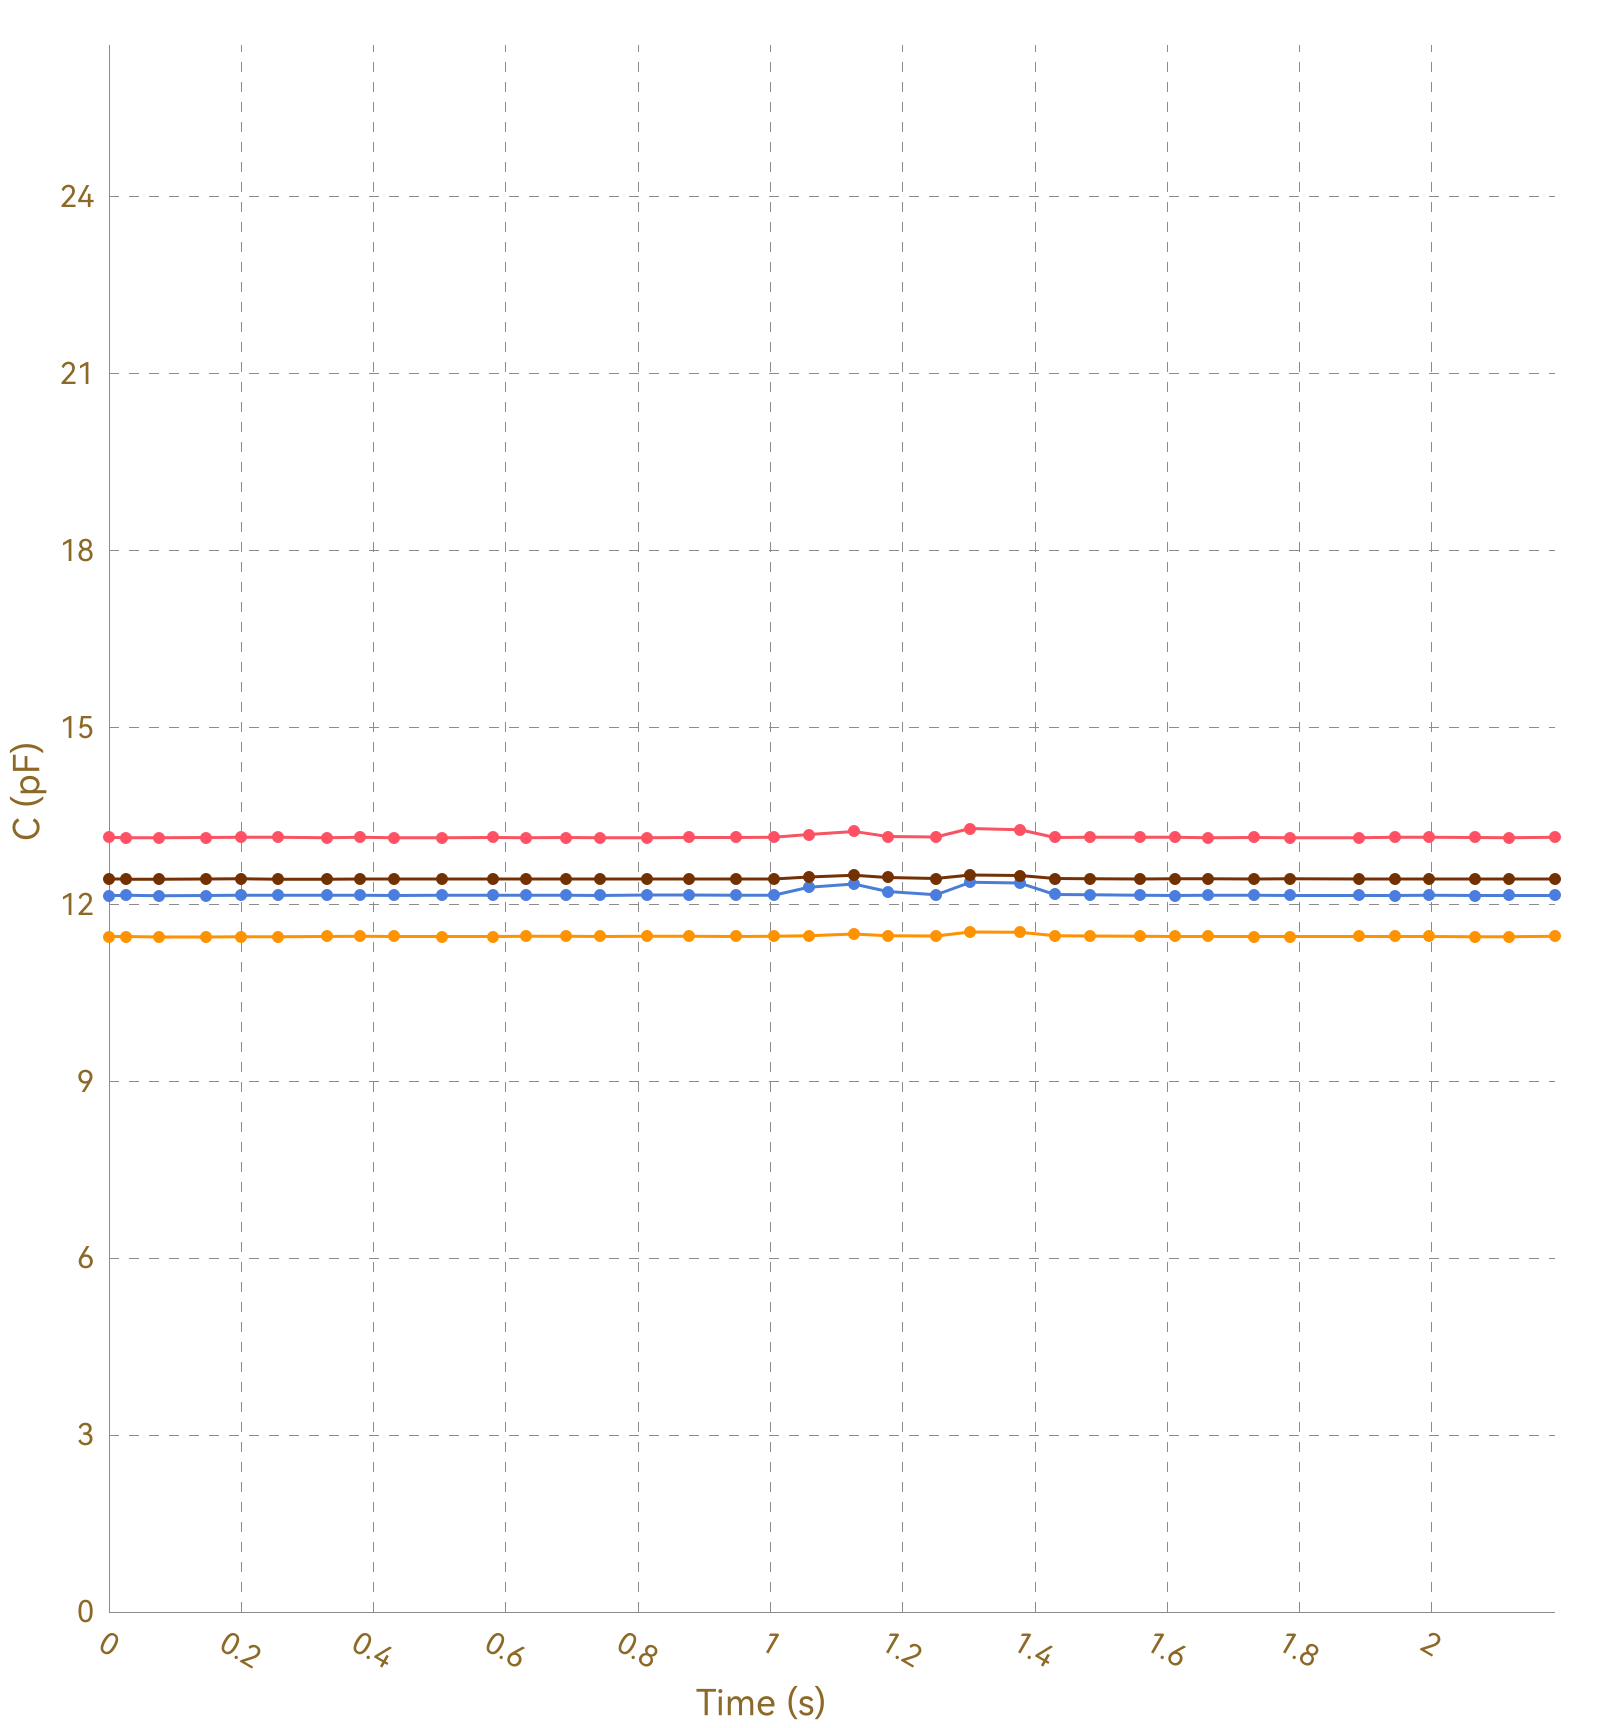

The file beside this chart, header and first rows:
, Ch1, , Ch2, , Ch3, , Ch4, , Ch5, , Ch6, , Ch7, , Ch8, 
Time (s), C (pF), ΔC/C0 (%), C (pF), ΔC/C0 (%), C (pF), ΔC/C0 (%), C (pF), ΔC/C0 (%), C (pF), ΔC/C0 (%), C (pF), ΔC/C0 (%), C (pF), ΔC/C0 (%), C (pF), ΔC/C0 (%)
0.024, 13.14, 0.0000, 11.46, 0.0000, 12.15, 0.0000, 12.43, 0.0000, OL, OL, OL, OL, OL, OL, 0.0000, 0.0000
0.027, 13.13, 0.0000, 11.46, 0.0000, 12.15, 0.0000, 12.43, 0.0000, OL, OL, OL, OL, OL, OL, 0.0000, 0.0000
0.030, 13.13, 0.0000, 11.45, 0.0000, 12.15, 0.0000, 12.43, 0.0000, OL, OL, OL, OL, OL, OL, 0.0000, 0.0000
0.036, 13.13, 0.0000, 11.45, 0.0000, 12.15, 0.0000, 12.43, 0.0000, OL, OL, OL, OL, OL, OL, 0.0000, 0.0000
0.039, 13.13, 0.0000, 11.45, 0.0000, 12.15, 0.0000, 12.43, 0.0000, OL, OL, OL, OL, OL, OL, 0.0000, 0.0000
0.067, 13.13, 0.0000, 11.45, 0.0000, 12.15, 0.0000, 12.43, 0.0000, OL, OL, OL, OL, OL, OL, 0.0000, 0.0000
0.071, 13.13, 0.0000, 11.45, 0.0000, 12.15, 0.0000, 12.43, 0.0000, OL, OL, OL, OL, OL, OL, 0.0000, 0.0000
0.074, 13.14, 0.0000, 11.45, 0.0000, 12.15, 0.0000, 12.43, 0.0000, OL, OL, OL, OL, OL, OL, 0.0000, 0.0000
0.076, 13.13, 0.0000, 11.46, 0.0000, 12.16, 0.0000, 12.43, 0.0000, OL, OL, OL, OL, OL, OL, 0.0000, 0.0000
0.108, 13.14, 0.0000, 11.45, 0.0000, 12.15, 0.0000, 12.43, 0.0000, OL, OL, OL, OL, OL, OL, 0.0000, 0.0000
0.114, 13.13, 0.0000, 11.45, 0.0000, 12.15, 0.0000, 12.43, 0.0000, OL, OL, OL, OL, OL, OL, 0.0000, 0.0000
0.116, 13.13, 0.0000, 11.45, 0.0000, 12.15, 0.0000, 12.43, 0.0000, OL, OL, OL, OL, OL, OL, 0.0000, 0.0000
0.146, 13.13, 0.0000, 11.45, 0.0000, 12.15, 0.0000, 12.43, 0.0000, OL, OL, OL, OL, OL, OL, 0.0000, 0.0000
0.150, 13.13, 0.0000, 11.46, 0.0000, 12.15, 0.0000, 12.43, 0.0000, OL, OL, OL, OL, OL, OL, 0.0000, 0.0000
0.152, 13.13, 0.0000, 11.45, 0.0000, 12.15, 0.0000, 12.43, 0.0000, OL, OL, OL, OL, OL, OL, 0.0000, 0.0000
0.159, 13.13, 0.0000, 11.46, 0.0000, 12.15, 0.0000, 12.43, 0.0000, OL, OL, OL, OL, OL, OL, 0.0000, 0.0000
0.161, 13.13, 0.0000, 11.45, 0.0000, 12.15, 0.0000, 12.43, 0.0000, OL, OL, OL, OL, OL, OL, 0.0000, 0.0000
0.190, 13.14, 0.0000, 11.45, 0.0000, 12.15, 0.0000, 12.43, 0.0000, OL, OL, OL, OL, OL, OL, 0.0000, 0.0000
0.194, 13.13, 0.0000, 11.46, 0.0000, 12.15, 0.0000, 12.43, 0.0000, OL, OL, OL, OL, OL, OL, 0.0000, 0.0000
0.196, 13.14, 0.0000, 11.45, 0.0000, 12.15, 0.0000, 12.43, 0.0000, OL, OL, OL, OL, OL, OL, 0.0000, 0.0000
0.199, 13.14, 0.0000, 11.45, 0.0000, 12.15, 0.0000, 12.43, 0.0000, OL, OL, OL, OL, OL, OL, 0.0000, 0.0000
0.239, 13.14, 0.0000, 11.45, 0.0000, 12.15, 0.0000, 12.43, 0.0000, OL, OL, OL, OL, OL, OL, 0.0000, 0.0000
0.255, 13.14, 0.0000, 11.45, 0.0000, 12.15, 0.0000, 12.44, 0.0000, OL, OL, OL, OL, OL, OL, 0.0000, 0.0000
0.257, 13.14, 0.0000, 11.46, 0.0000, 12.15, 0.0000, 12.43, 0.0000, OL, OL, OL, OL, OL, OL, 0.0000, 0.0000
0.260, 13.14, 0.0000, 11.45, 0.0000, 12.15, 0.0000, 12.43, 0.0000, OL, OL, OL, OL, OL, OL, 0.0000, 0.0000
0.262, 13.14, 0.0000, 11.45, 0.0000, 12.15, 0.0000, 12.43, 0.0000, OL, OL, OL, OL, OL, OL, 0.0000, 0.0000
0.265, 13.13, 0.0000, 11.46, 0.0000, 12.15, 0.0000, 12.43, 0.0000, OL, OL, OL, OL, OL, OL, 0.0000, 0.0000
0.295, 13.13, 0.0000, 11.45, 0.0000, 12.15, 0.0000, 12.43, 0.0000, OL, OL, OL, OL, OL, OL, 0.0000, 0.0000
0.299, 13.14, 0.0000, 11.45, 0.0000, 12.16, 0.0000, 12.43, 0.0000, OL, OL, OL, OL, OL, OL, 0.0000, 0.0000
0.301, 13.13, 0.0000, 11.46, 0.0000, 12.15, 0.0000, 12.43, 0.0000, OL, OL, OL, OL, OL, OL, 0.0000, 0.0000
0.304, 13.13, 0.0000, 11.46, 0.0000, 12.15, 0.0000, 12.43, 0.0000, OL, OL, OL, OL, OL, OL, 0.0000, 0.0000
0.329, 13.14, 0.0000, 11.45, 0.0000, 12.15, 0.0000, 12.43, 0.0000, OL, OL, OL, OL, OL, OL, 0.0000, 0.0000
0.331, 13.14, 0.0000, 11.46, 0.0000, 12.16, 0.0000, 12.43, 0.0000, OL, OL, OL, OL, OL, OL, 0.0000, 0.0000
0.356, 13.14, 0.0000, 11.46, 0.0000, 12.16, 0.0000, 12.43, 0.0000, OL, OL, OL, OL, OL, OL, 0.0000, 0.0000
0.359, 13.14, 0.0000, 11.45, 0.0000, 12.15, 0.0000, 12.43, 0.0000, OL, OL, OL, OL, OL, OL, 0.0000, 0.0000
0.380, 13.13, 0.0000, 11.46, 0.0000, 12.16, 0.0000, 12.43, 0.0000, OL, OL, OL, OL, OL, OL, 0.0000, 0.0000
0.382, 13.14, 0.0000, 11.46, 0.0000, 12.16, 0.0000, 12.43, 0.0000, OL, OL, OL, OL, OL, OL, 0.0000, 0.0000
0.385, 13.14, 0.0000, 11.46, 0.0000, 12.15, 0.0000, 12.43, 0.0000, OL, OL, OL, OL, OL, OL, 0.0000, 0.0000
0.387, 13.14, 0.0000, 11.46, 0.0000, 12.15, 0.0000, 12.43, 0.0000, OL, OL, OL, OL, OL, OL, 0.0000, 0.0000
0.392, 13.13, 0.0000, 11.46, 0.0000, 12.15, 0.0000, 12.43, 0.0000, OL, OL, OL, OL, OL, OL, 0.0000, 0.0000
0.422, 13.14, 0.0000, 11.46, 0.0000, 12.15, 0.0000, 12.43, 0.0000, OL, OL, OL, OL, OL, OL, 0.0000, 0.0000
0.426, 13.14, 0.0000, 11.46, 0.0000, 12.16, 0.0000, 12.43, 0.0000, OL, OL, OL, OL, OL, OL, 0.0000, 0.0000
0.429, 13.14, 0.0000, 11.46, 0.0000, 12.16, 0.0000, 12.43, 0.0000, OL, OL, OL, OL, OL, OL, 0.0000, 0.0000
0.431, 13.14, 0.0000, 11.46, 0.0000, 12.16, 0.0000, 12.43, 0.0000, OL, OL, OL, OL, OL, OL, 0.0000, 0.0000
0.461, 13.14, 0.0000, 11.46, 0.0000, 12.15, 0.0000, 12.43, 0.0000, OL, OL, OL, OL, OL, OL, 0.0000, 0.0000
0.465, 13.14, 0.0000, 11.45, 0.0000, 12.15, 0.0000, 12.43, 0.0000, OL, OL, OL, OL, OL, OL, 0.0000, 0.0000
0.467, 13.13, 0.0000, 11.46, 0.0000, 12.16, 0.0000, 12.43, 0.0000, OL, OL, OL, OL, OL, OL, 0.0000, 0.0000
0.470, 13.14, 0.0000, 11.46, 0.0000, 12.15, 0.0000, 12.43, 0.0000, OL, OL, OL, OL, OL, OL, 0.0000, 0.0000
0.504, 13.13, 0.0000, 11.46, 0.0000, 12.15, 0.0000, 12.43, 0.0000, OL, OL, OL, OL, OL, OL, 0.0000, 0.0000
0.507, 13.14, 0.0000, 11.46, 0.0000, 12.16, 0.0000, 12.43, 0.0000, OL, OL, OL, OL, OL, OL, 0.0000, 0.0000
0.510, 13.14, 0.0000, 11.46, 0.0000, 12.16, 0.0000, 12.43, 0.0000, OL, OL, OL, OL, OL, OL, 0.0000, 0.0000
0.512, 13.13, 0.0000, 11.46, 0.0000, 12.16, 0.0000, 12.43, 0.0000, OL, OL, OL, OL, OL, OL, 0.0000, 0.0000
0.541, 13.14, 0.0000, 11.46, 0.0000, 12.16, 0.0000, 12.43, 0.0000, OL, OL, OL, OL, OL, OL, 0.0000, 0.0000
0.545, 13.13, 0.0000, 11.46, 0.0000, 12.16, 0.0000, 12.43, 0.0000, OL, OL, OL, OL, OL, OL, 0.0000, 0.0000
0.548, 13.14, 0.0000, 11.46, 0.0000, 12.16, 0.0000, 12.43, 0.0000, OL, OL, OL, OL, OL, OL, 0.0000, 0.0000
0.550, 13.14, 0.0000, 11.46, 0.0000, 12.16, 0.0000, 12.43, 0.0000, OL, OL, OL, OL, OL, OL, 0.0000, 0.0000
0.580, 13.13, 0.0000, 11.46, 0.0000, 12.16, 0.0000, 12.43, 0.0000, OL, OL, OL, OL, OL, OL, 0.0000, 0.0000
0.584, 13.13, 0.0000, 11.46, 0.0000, 12.16, 0.0000, 12.43, 0.0000, OL, OL, OL, OL, OL, OL, 0.0000, 0.0000
0.586, 13.14, 0.0000, 11.46, 0.0000, 12.15, 0.0000, 12.43, 0.0000, OL, OL, OL, OL, OL, OL, 0.0000, 0.0000
... 167 more rows
